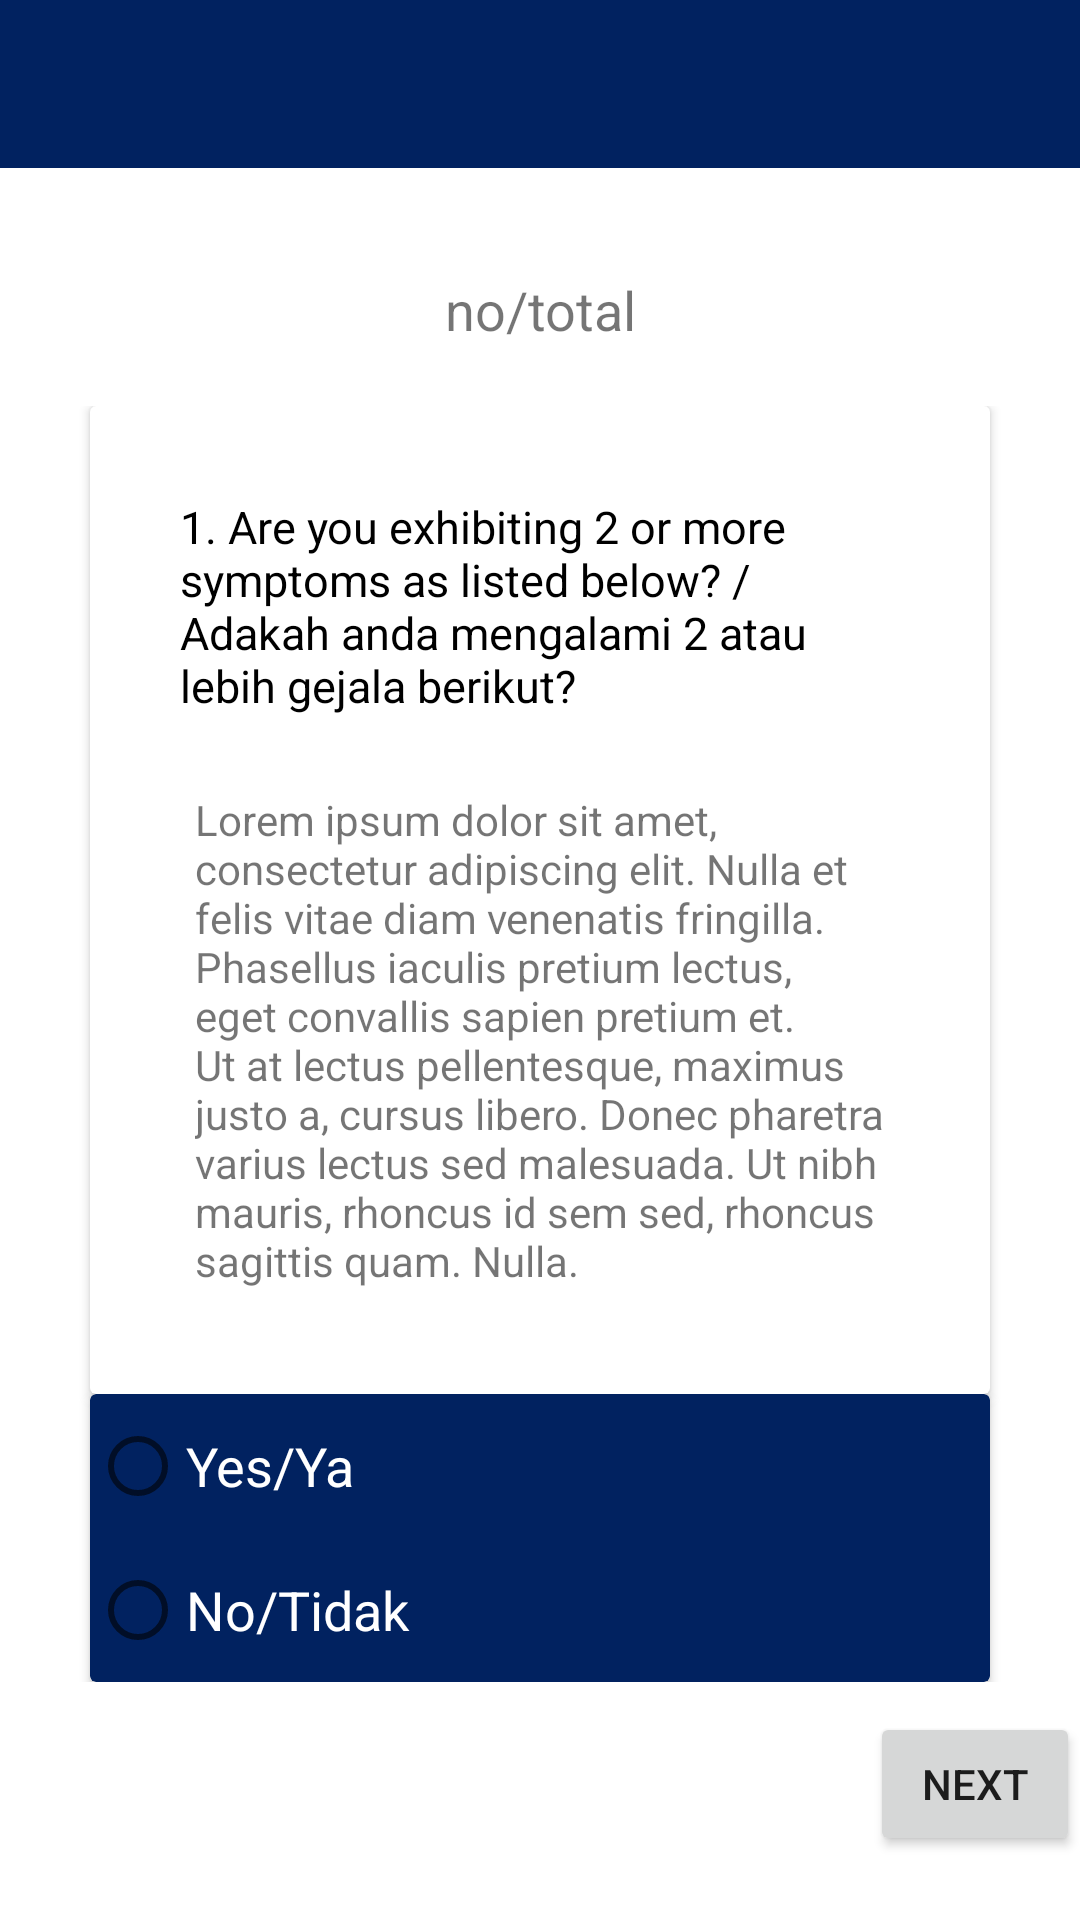

Produce the Android XML layout that renders to this screen, including the resource entries it uses.
<!-- AndroidManifest.xml: application theme Theme.CovidTrace -->
<!-- res/layout/activity_health_question.xml -->
<?xml version="1.0" encoding="utf-8"?>
<RelativeLayout xmlns:android="http://schemas.android.com/apk/res/android"
    xmlns:app="http://schemas.android.com/apk/res-auto"
    xmlns:tools="http://schemas.android.com/tools"
    android:layout_width="match_parent"
    android:layout_height="match_parent"
    tools:context=".Ui.healthAssessment.QuestionActivity">
    <com.google.android.material.appbar.AppBarLayout
        android:id="@+id/appBarLayout"
        android:layout_width="match_parent"
        android:layout_height="wrap_content"
        android:theme="@style/Theme.DrawerApplication.AppBarOverlay"
        app:layout_constraintEnd_toEndOf="parent"
        app:layout_constraintStart_toStartOf="parent"
        app:layout_constraintTop_toTopOf="parent">

        <androidx.appcompat.widget.Toolbar
            android:id="@+id/toolbar"
            android:layout_width="match_parent"
            android:layout_height="?attr/actionBarSize"
            android:background="?attr/colorPrimary"
            app:layout_scrollFlags="scroll|enterAlways"
            app:popupTheme="@style/Theme.DrawerApplication.PopupOverlay" />
    </com.google.android.material.appbar.AppBarLayout>

    <TextView
        android:id="@+id/total_question"
        android:layout_width="match_parent"
        android:layout_height="wrap_content"
        android:layout_below="@+id/appBarLayout"
        android:layout_marginTop="35dp"
        android:gravity="center"
        android:text="@string/question_no"
        android:textSize="18sp" />

    <androidx.appcompat.widget.LinearLayoutCompat
        android:id="@+id/ll_question"
        android:layout_width="match_parent"
        android:layout_height="wrap_content"
        android:orientation="vertical"
        android:layout_marginTop="10dp"
        android:paddingTop="10dp"
        android:paddingBottom="10dp"
        android:layout_centerHorizontal="true"
        android:layout_below="@+id/total_question">

        <androidx.cardview.widget.CardView
            android:id="@+id/questions_options"
            android:layout_width="wrap_content"
            android:layout_height="wrap_content"
            android:layout_gravity="center">
            <androidx.appcompat.widget.LinearLayoutCompat
                android:layout_width="300dp"
                android:layout_height="wrap_content"
                android:layout_gravity="center"
                android:gravity="center"
                android:padding="20dp"
                android:orientation="vertical">
                <TextView
                    android:id="@+id/question_title"
                    android:layout_width="wrap_content"
                    android:layout_height="wrap_content"
                    android:textSize="15sp"
                    android:textColor="@color/secondaryTextColor"
                    android:text="@string/sample_question"
                    android:padding="10dp"/>
                <TextView
                    android:id="@+id/question_content"
                    android:layout_width="wrap_content"
                    android:layout_height="wrap_content"
                    android:padding="15sp"
                    android:text="@string/demo_context"/>
            </androidx.appcompat.widget.LinearLayoutCompat>
        </androidx.cardview.widget.CardView>

        <androidx.cardview.widget.CardView
            android:layout_width="300dp"
            android:layout_height="match_parent"
            app:cardBackgroundColor="@color/primaryColor"
            android:layout_gravity="center">
            <RadioGroup
                android:id="@+id/radioGroup_option"
                android:layout_width="match_parent"
                android:layout_height="wrap_content"
                android:layout_gravity="center">
                <RadioButton
                    android:id="@+id/radio_button_1"
                    android:layout_width="match_parent"
                    android:layout_height="match_parent"
                    android:text="@string/label_1"
                    android:textColor="@color/primaryTextColor"
                    android:textSize="18sp"/>
                <RadioButton
                    android:id="@+id/radio_button_2"
                    android:layout_width="match_parent"
                    android:layout_height="match_parent"
                    android:text="@string/label_2"
                    android:textColor="@color/primaryTextColor"
                    android:textSize="18sp"/>
            </RadioGroup>
        </androidx.cardview.widget.CardView>
    </androidx.appcompat.widget.LinearLayoutCompat>


    <Button
        android:id="@+id/btn_next"
        android:layout_width="wrap_content"
        android:layout_height="wrap_content"
        android:layout_below="@+id/ll_question"
        android:text="Next"
        android:layout_marginStart="290dp"/>
























</RelativeLayout>
<!-- resources referenced by this layout -->
<resources>
  <color name="primaryColor">#012260</color>
  <color name="primaryTextColor">#ffffff</color>
  <color name="secondaryTextColor">#000000</color>
  <string name="cancel">Cancel</string>
  <string name="demo_context">Lorem ipsum dolor sit amet, consectetur adipiscing elit. Nulla et felis vitae diam venenatis fringilla. Phasellus iaculis pretium lectus, eget convallis sapien pretium et. Ut at lectus pellentesque, maximus justo a, cursus libero. Donec pharetra varius lectus sed malesuada. Ut nibh mauris, rhoncus id sem sed, rhoncus sagittis quam. Nulla.</string>
  <string name="label_1">Yes/Ya</string>
  <string name="label_2">No/Tidak</string>
  <string name="question_no">no/total</string>
  <string name="sample_question">1. Are you exhibiting 2 or more symptoms as listed below? / Adakah anda mengalami 2 atau lebih gejala berikut?</string>
  <string name="submit">Submit</string>
  <style name="Theme.DrawerApplication.AppBarOverlay" parent="ThemeOverlay.AppCompat.Dark.ActionBar" />
  <style name="Theme.DrawerApplication.PopupOverlay" parent="ThemeOverlay.AppCompat.Light" />
  <style name="Theme.CovidTrace" parent="Theme.MaterialComponents.Light.NoActionBar">
          
          <item name="colorPrimary">@color/primaryColor</item>
          <item name="colorPrimaryVariant">@color/primaryDarkColor</item>
          <item name="colorOnPrimary">@color/primaryTextColor</item>
          
          <item name="colorSecondary">@color/secondaryColor</item>
          <item name="colorSecondaryVariant">@color/secondaryDarkColor</item>
          <item name="colorOnSecondary">@color/secondaryTextColor</item>
          
          <item name="android:statusBarColor" tools:targetApi="l">?attr/colorPrimaryVariant</item>
          
      </style>
  <color name="primaryDarkColor">#000036</color>
  <color name="secondaryColor">#dfc283</color>
  <color name="secondaryDarkColor">#ac9255</color>
</resources>
